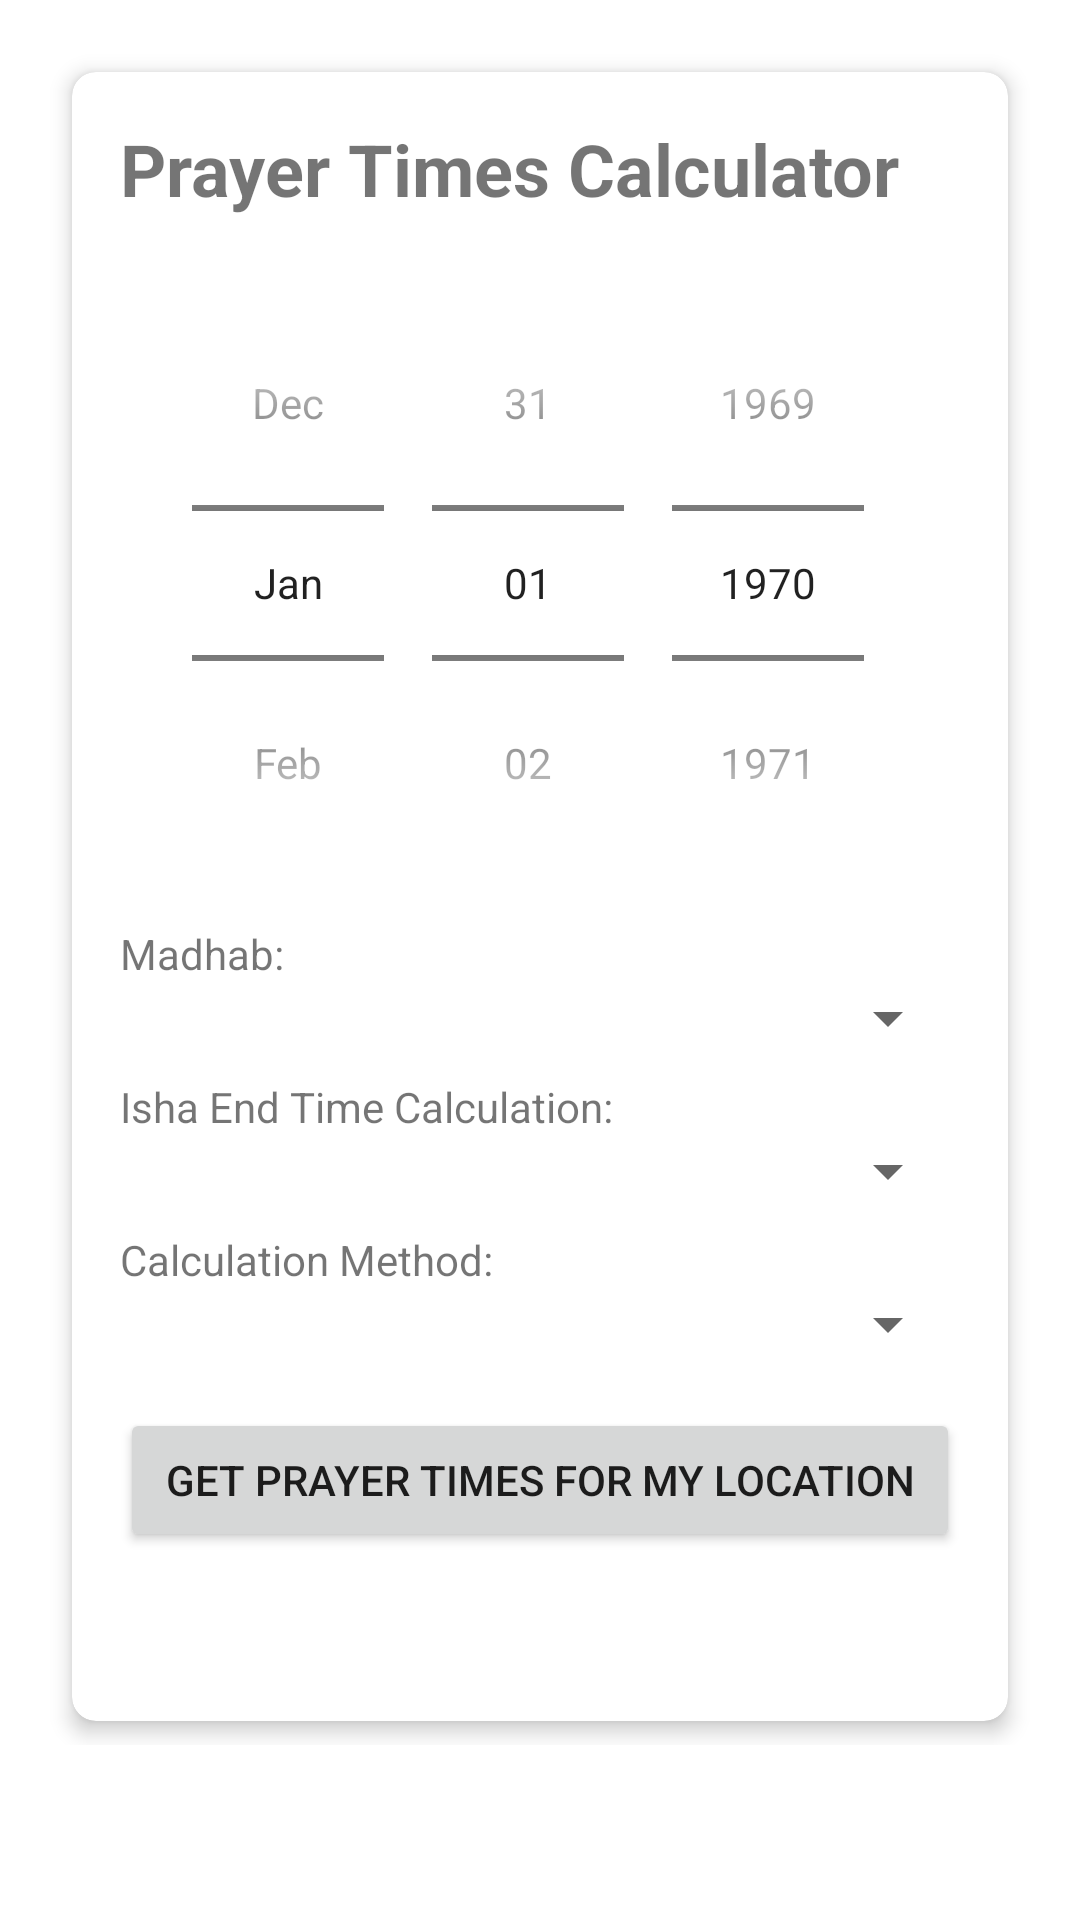

This screen was rendered from an Android layout file. Write that file and the resources it references.
<!-- AndroidManifest.xml: application theme Theme.PrayerTimes -->
<!-- res/layout/activity_main.xml -->
<?xml version="1.0" encoding="utf-8"?>
<ScrollView xmlns:android="http://schemas.android.com/apk/res/android"
    xmlns:app="http://schemas.android.com/apk/res-auto"
    android:layout_width="match_parent"
    android:layout_height="match_parent"
    android:background="@color/prayerTimeItem">

    <LinearLayout
        android:layout_width="match_parent"
        android:layout_height="wrap_content"
        android:orientation="vertical"
        android:padding="16dp">

        <androidx.cardview.widget.CardView
            android:layout_width="match_parent"
            android:layout_height="wrap_content"
            android:layout_margin="8dp"
            app:cardCornerRadius="8dp"
            app:cardElevation="4dp">

            <LinearLayout
                android:layout_width="match_parent"
                android:layout_height="wrap_content"
                android:orientation="vertical"
                android:padding="16dp">

                <TextView
                    android:layout_width="wrap_content"
                    android:layout_height="wrap_content"
                    android:text="Prayer Times Calculator"
                    android:textSize="24sp"
                    android:textStyle="bold"
                    android:layout_marginBottom="16dp"/>

                <DatePicker
                    android:id="@+id/datePicker"
                    android:layout_width="match_parent"
                    android:layout_height="wrap_content"
                    android:calendarViewShown="false"
                    android:datePickerMode="spinner"/>

                <TextView
                    android:layout_width="wrap_content"
                    android:layout_height="wrap_content"
                    android:text="Madhab:"
                    android:layout_marginTop="8dp"/>

                <Spinner
                    android:id="@+id/spinnerMadhab"
                    android:layout_width="match_parent"
                    android:layout_height="wrap_content"
                    android:layout_marginBottom="8dp"/>

                <TextView
                    android:layout_width="wrap_content"
                    android:layout_height="wrap_content"
                    android:text="Isha End Time Calculation:"/>

                <Spinner
                    android:id="@+id/spinnerIshaMethod"
                    android:layout_width="match_parent"
                    android:layout_height="wrap_content"
                    android:layout_marginBottom="8dp"/>

                <TextView
                    android:layout_width="wrap_content"
                    android:layout_height="wrap_content"
                    android:text="Calculation Method:"/>

                <Spinner
                    android:id="@+id/spinnerCalculation"
                    android:layout_width="match_parent"
                    android:layout_height="wrap_content"
                    android:layout_marginBottom="16dp"/>

                <Button
                    android:id="@+id/btnGetLocation"
                    android:layout_width="match_parent"
                    android:layout_height="wrap_content"
                    android:text="Get Prayer Times for My Location"
                    android:layout_marginBottom="8dp"/>

                <TextView
                    android:id="@+id/locationText"
                    android:layout_width="wrap_content"
                    android:layout_height="wrap_content"
                    android:textSize="12sp"
                    android:textColor="#666666"
                    android:layout_marginBottom="16dp"/>

                <LinearLayout
                    android:id="@+id/prayerTimesContainer"
                    android:layout_width="match_parent"
                    android:layout_height="wrap_content"
                    android:orientation="vertical"/>

            </LinearLayout>
        </androidx.cardview.widget.CardView>
    </LinearLayout>
</ScrollView>
<!-- resources referenced by this layout -->
<resources>
  <color name="prayerTimeItem">#FFFFFFFF</color>
  <style name="Theme.PrayerTimes" parent="Theme.AppCompat.Light.NoActionBar">
          
          <item name="colorPrimary">@color/purple_500</item>
          <item name="colorPrimaryDark">@color/purple_700</item>
          <item name="colorAccent">@color/teal_200</item>
      </style>
  <color name="purple_500">#FF6200EE</color>
  <color name="purple_700">#FF3700B3</color>
  <color name="teal_200">#FF03DAC5</color>
</resources>
